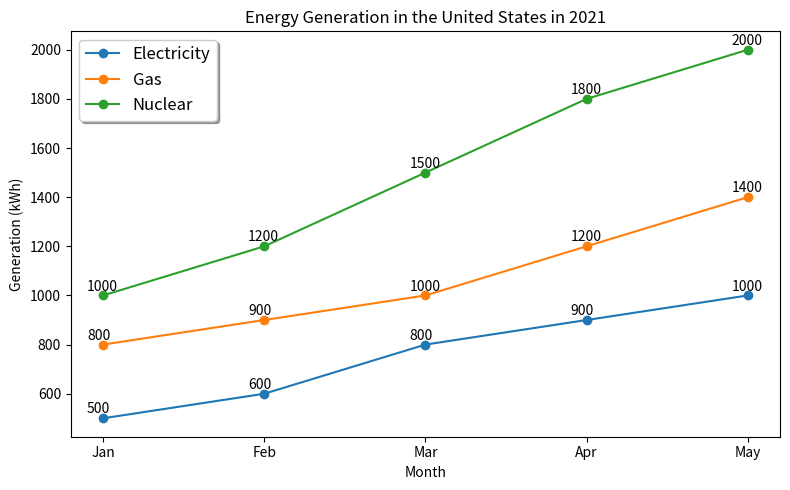

Write Python code to recreate this figure. (Note: this script raises an exception after producing the figure.)


import matplotlib.pyplot as plt
import matplotlib.lines as lines
import numpy as np

x_axis = np.arange(1, 6)
y1_axis = [500, 600, 800, 900, 1000]
y2_axis = [800, 900, 1000, 1200, 1400]
y3_axis = [1000, 1200, 1500, 1800, 2000]

plt.figure(figsize=(8, 5))

plt.plot(x_axis, y1_axis, marker='o', label='Electricity')
plt.plot(x_axis, y2_axis, marker='o', label='Gas')
plt.plot(x_axis, y3_axis, marker='o', label='Nuclear')

plt.xticks(x_axis, ['Jan','Feb','Mar','Apr','May'])
plt.title('Energy Generation in the United States in 2021')
plt.xlabel('Month')
plt.ylabel('Generation (kWh)')
plt.legend(loc='upper left', shadow=True, fontsize='large')
plt.tight_layout()

for i, j in zip(x_axis, y1_axis):
    plt.annotate(str(j), xy=(i-0.1, j+20))
for i, j in zip(x_axis, y2_axis):
    plt.annotate(str(j), xy=(i-0.1, j+20))
for i, j in zip(x_axis, y3_axis):
    plt.annotate(str(j), xy=(i-0.1, j+20))

plt.savefig("line chart/png/11.png")
plt.clf()
